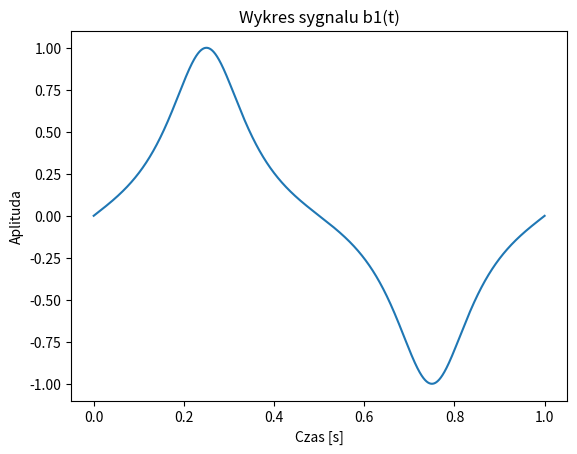

Source code (Python): (Note: this script raises an exception after producing the figure.)
import numpy as np
import matplotlib.pyplot as plt


def b(t):
    Hk = [2, 6, 10]
    values = []
    for h in Hk:
        values.append(np.sin( h * t * np.pi) / (2 + np.cos(h**2 * np.pi * t)))
    return values
        
    
    
#------------------------------------- Zadanie 4 --------------------------------------------------------------------------------------
# Wygenerować i wykreslić sygnały bk(t) (k = 1,2,3) dla  fs = 22.05 kHz oraz Tc = 1s
#--------------------------------------------------------------------------------------------------------------------------------------

def main():
    # parametry próbkowania
    Tc = 1                  # [s] czas trwania sygnału, (czas próbkowania w sekundach)
    fs = 8000               # [Hz] częstotliwosć probkowania
    N = int(Tc * fs)        # liczba próbek przypadających na cały sygnal
    Ts = 1 / fs             # okres próbkowania (powina być co najmniej dwa razy więksa niż górna granica częstotliwości sygnalu próbkowanego fmax)
    t = np.arange(N) * Ts   # czas próbkowania
    
    value = b(t)
    cnt = 1
    for i in value: 
        plt.plot(t, i)
        plt.xlabel('Czas [s]')
        plt.ylabel('Aplituda')
        plt.title('Wykres sygnalu b' + str(cnt)  + '(t)')
        plt.savefig('./zadanie4/b' + str(cnt) + '.png')
        cnt = cnt+1
        plt.show()

        

if __name__ == "__main__":
    main()